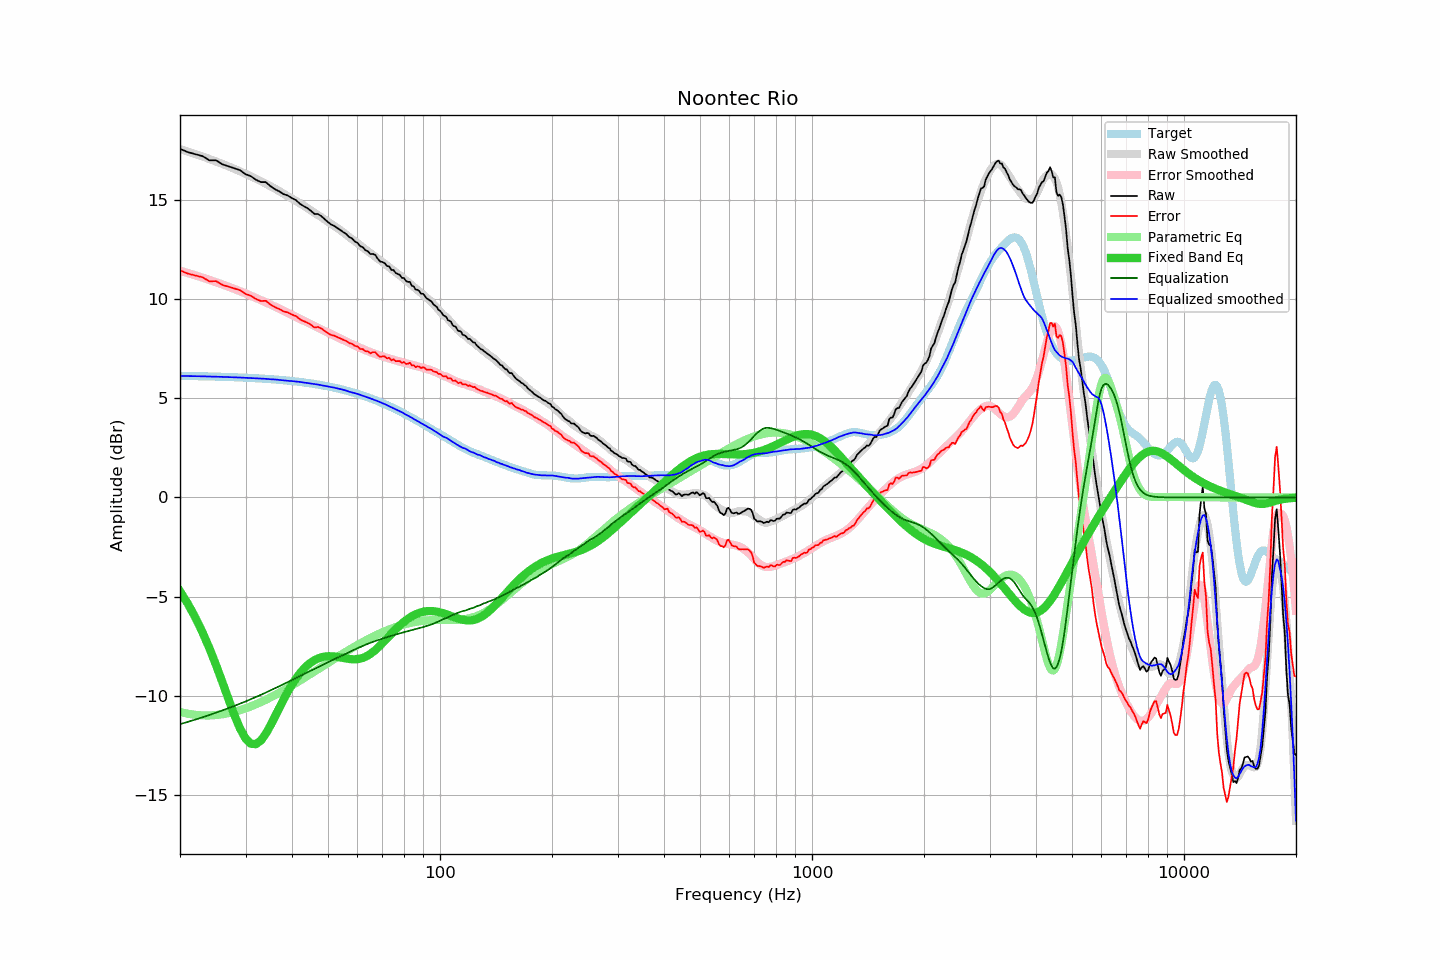

The data file committed next to this chart (first rows):
frequency, raw, error, smoothed, error_smoothed, equalization, parametric_eq, equalized_raw, equalized_smoothed, target
20, 17.58, 11.45, 17.56, 11.43, -11.43, -4.73, 6.15, 6.13, 6.13
21, 17.41, 11.28, 17.44, 11.32, -11.32, -5.36, 6.09, 6.12, 6.12
22, 17.31, 11.19, 17.31, 11.20, -11.20, -6.06, 6.11, 6.11, 6.12
23, 17.21, 11.10, 17.19, 11.08, -11.08, -6.81, 6.13, 6.11, 6.11
24, 17.00, 10.90, 17.07, 10.97, -10.97, -7.61, 6.03, 6.10, 6.10
25, 17.00, 10.91, 16.94, 10.85, -10.85, -8.45, 6.15, 6.09, 6.09
26, 16.80, 10.72, 16.82, 10.74, -10.74, -9.31, 6.06, 6.08, 6.08
27, 16.70, 10.63, 16.69, 10.62, -10.62, -10.17, 6.07, 6.07, 6.07
28, 16.60, 10.54, 16.57, 10.51, -10.51, -10.97, 6.09, 6.06, 6.06
29, 16.50, 10.45, 16.44, 10.40, -10.40, -11.65, 6.10, 6.05, 6.05
30, 16.30, 10.26, 16.32, 10.29, -10.29, -12.15, 6.01, 6.03, 6.04
31, 16.20, 10.17, 16.19, 10.17, -10.17, -12.42, 6.03, 6.02, 6.03
32, 16.02, 10.01, 16.07, 10.06, -10.06, -12.44, 5.96, 6.01, 6.01
33, 15.90, 9.90, 15.95, 9.95, -9.95, -12.26, 5.95, 5.99, 6.00
34, 15.90, 9.92, 15.82, 9.84, -9.84, -11.92, 6.06, 5.98, 5.98
35, 15.70, 9.73, 15.69, 9.73, -9.73, -11.50, 5.97, 5.96, 5.97
36, 15.54, 9.59, 15.57, 9.62, -9.62, -11.05, 5.92, 5.95, 5.95
37, 15.43, 9.50, 15.44, 9.51, -9.51, -10.60, 5.91, 5.92, 5.93
38, 15.29, 9.38, 15.31, 9.41, -9.41, -10.18, 5.88, 5.90, 5.91
39, 15.22, 9.33, 15.19, 9.31, -9.31, -9.79, 5.91, 5.88, 5.89
40, 15.09, 9.22, 15.07, 9.21, -9.21, -9.44, 5.88, 5.87, 5.87
41, 14.99, 9.14, 14.95, 9.11, -9.11, -9.13, 5.88, 5.85, 5.85
42, 14.81, 8.98, 14.83, 9.01, -9.01, -8.87, 5.80, 5.82, 5.82
43, 14.69, 8.89, 14.71, 8.91, -8.91, -8.65, 5.78, 5.80, 5.80
44, 14.59, 8.81, 14.58, 8.82, -8.82, -8.46, 5.77, 5.77, 5.77
45, 14.45, 8.70, 14.47, 8.73, -8.73, -8.32, 5.72, 5.74, 5.75
46, 14.29, 8.57, 14.36, 8.64, -8.64, -8.20, 5.65, 5.72, 5.72
47, 14.29, 8.60, 14.24, 8.55, -8.55, -8.12, 5.74, 5.69, 5.69
48, 14.18, 8.52, 14.13, 8.47, -8.47, -8.06, 5.71, 5.66, 5.66
49, 14.03, 8.40, 14.01, 8.39, -8.39, -8.02, 5.64, 5.63, 5.63
50, 13.88, 8.28, 13.90, 8.31, -8.31, -8.01, 5.57, 5.59, 5.60
51, 13.76, 8.19, 13.80, 8.23, -8.23, -8.01, 5.53, 5.57, 5.57
52, 13.69, 8.15, 13.69, 8.16, -8.16, -8.02, 5.53, 5.53, 5.53
53, 13.58, 8.08, 13.58, 8.08, -8.08, -8.04, 5.50, 5.50, 5.50
54, 13.48, 8.02, 13.47, 8.01, -8.01, -8.07, 5.47, 5.46, 5.46
55, 13.37, 7.94, 13.36, 7.94, -7.94, -8.10, 5.43, 5.43, 5.43
56, 13.28, 7.89, 13.25, 7.87, -7.87, -8.12, 5.41, 5.38, 5.39
57, 13.13, 7.78, 13.13, 7.80, -7.80, -8.14, 5.33, 5.33, 5.35
58, 13.06, 7.75, 13.02, 7.73, -7.73, -8.16, 5.33, 5.30, 5.31
59, 12.91, 7.64, 12.93, 7.66, -7.66, -8.16, 5.25, 5.26, 5.27
60, 12.84, 7.61, 12.82, 7.60, -7.60, -8.15, 5.24, 5.22, 5.23
61, 12.67, 7.49, 12.72, 7.54, -7.54, -8.13, 5.13, 5.18, 5.18
62, 12.62, 7.48, 12.61, 7.48, -7.48, -8.09, 5.14, 5.13, 5.14
63, 12.47, 7.38, 12.51, 7.43, -7.43, -8.03, 5.04, 5.08, 5.09
64, 12.41, 7.36, 12.42, 7.38, -7.38, -7.97, 5.03, 5.04, 5.05
65, 12.27, 7.27, 12.32, 7.33, -7.33, -7.89, 4.94, 4.99, 5.00
66, 12.28, 7.32, 12.23, 7.28, -7.28, -7.79, 5.00, 4.95, 4.95
67, 12.23, 7.32, 12.14, 7.24, -7.24, -7.69, 4.99, 4.90, 4.91
68, 12.04, 7.18, 12.04, 7.19, -7.19, -7.58, 4.85, 4.85, 4.86
69, 11.90, 7.09, 11.96, 7.15, -7.15, -7.47, 4.75, 4.81, 4.81
70, 11.87, 7.11, 11.87, 7.11, -7.11, -7.35, 4.75, 4.75, 4.76
71, 11.82, 7.11, 11.79, 7.08, -7.08, -7.23, 4.74, 4.71, 4.71
72, 11.67, 7.01, 11.70, 7.04, -7.04, -7.11, 4.63, 4.66, 4.66
73, 11.65, 7.04, 11.61, 7.01, -7.01, -6.99, 4.64, 4.60, 4.61
74, 11.47, 6.92, 11.52, 6.97, -6.97, -6.88, 4.50, 4.55, 4.55
75, 11.47, 6.97, 11.44, 6.94, -6.94, -6.76, 4.53, 4.50, 4.50
76, 11.32, 6.87, 11.35, 6.91, -6.91, -6.65, 4.41, 4.44, 4.45
77, 11.27, 6.87, 11.27, 6.88, -6.88, -6.55, 4.39, 4.39, 4.40
78, 11.22, 6.88, 11.19, 6.85, -6.85, -6.45, 4.37, 4.34, 4.34
79, 11.07, 6.78, 11.11, 6.82, -6.82, -6.36, 4.25, 4.29, 4.29
... 553 more rows
